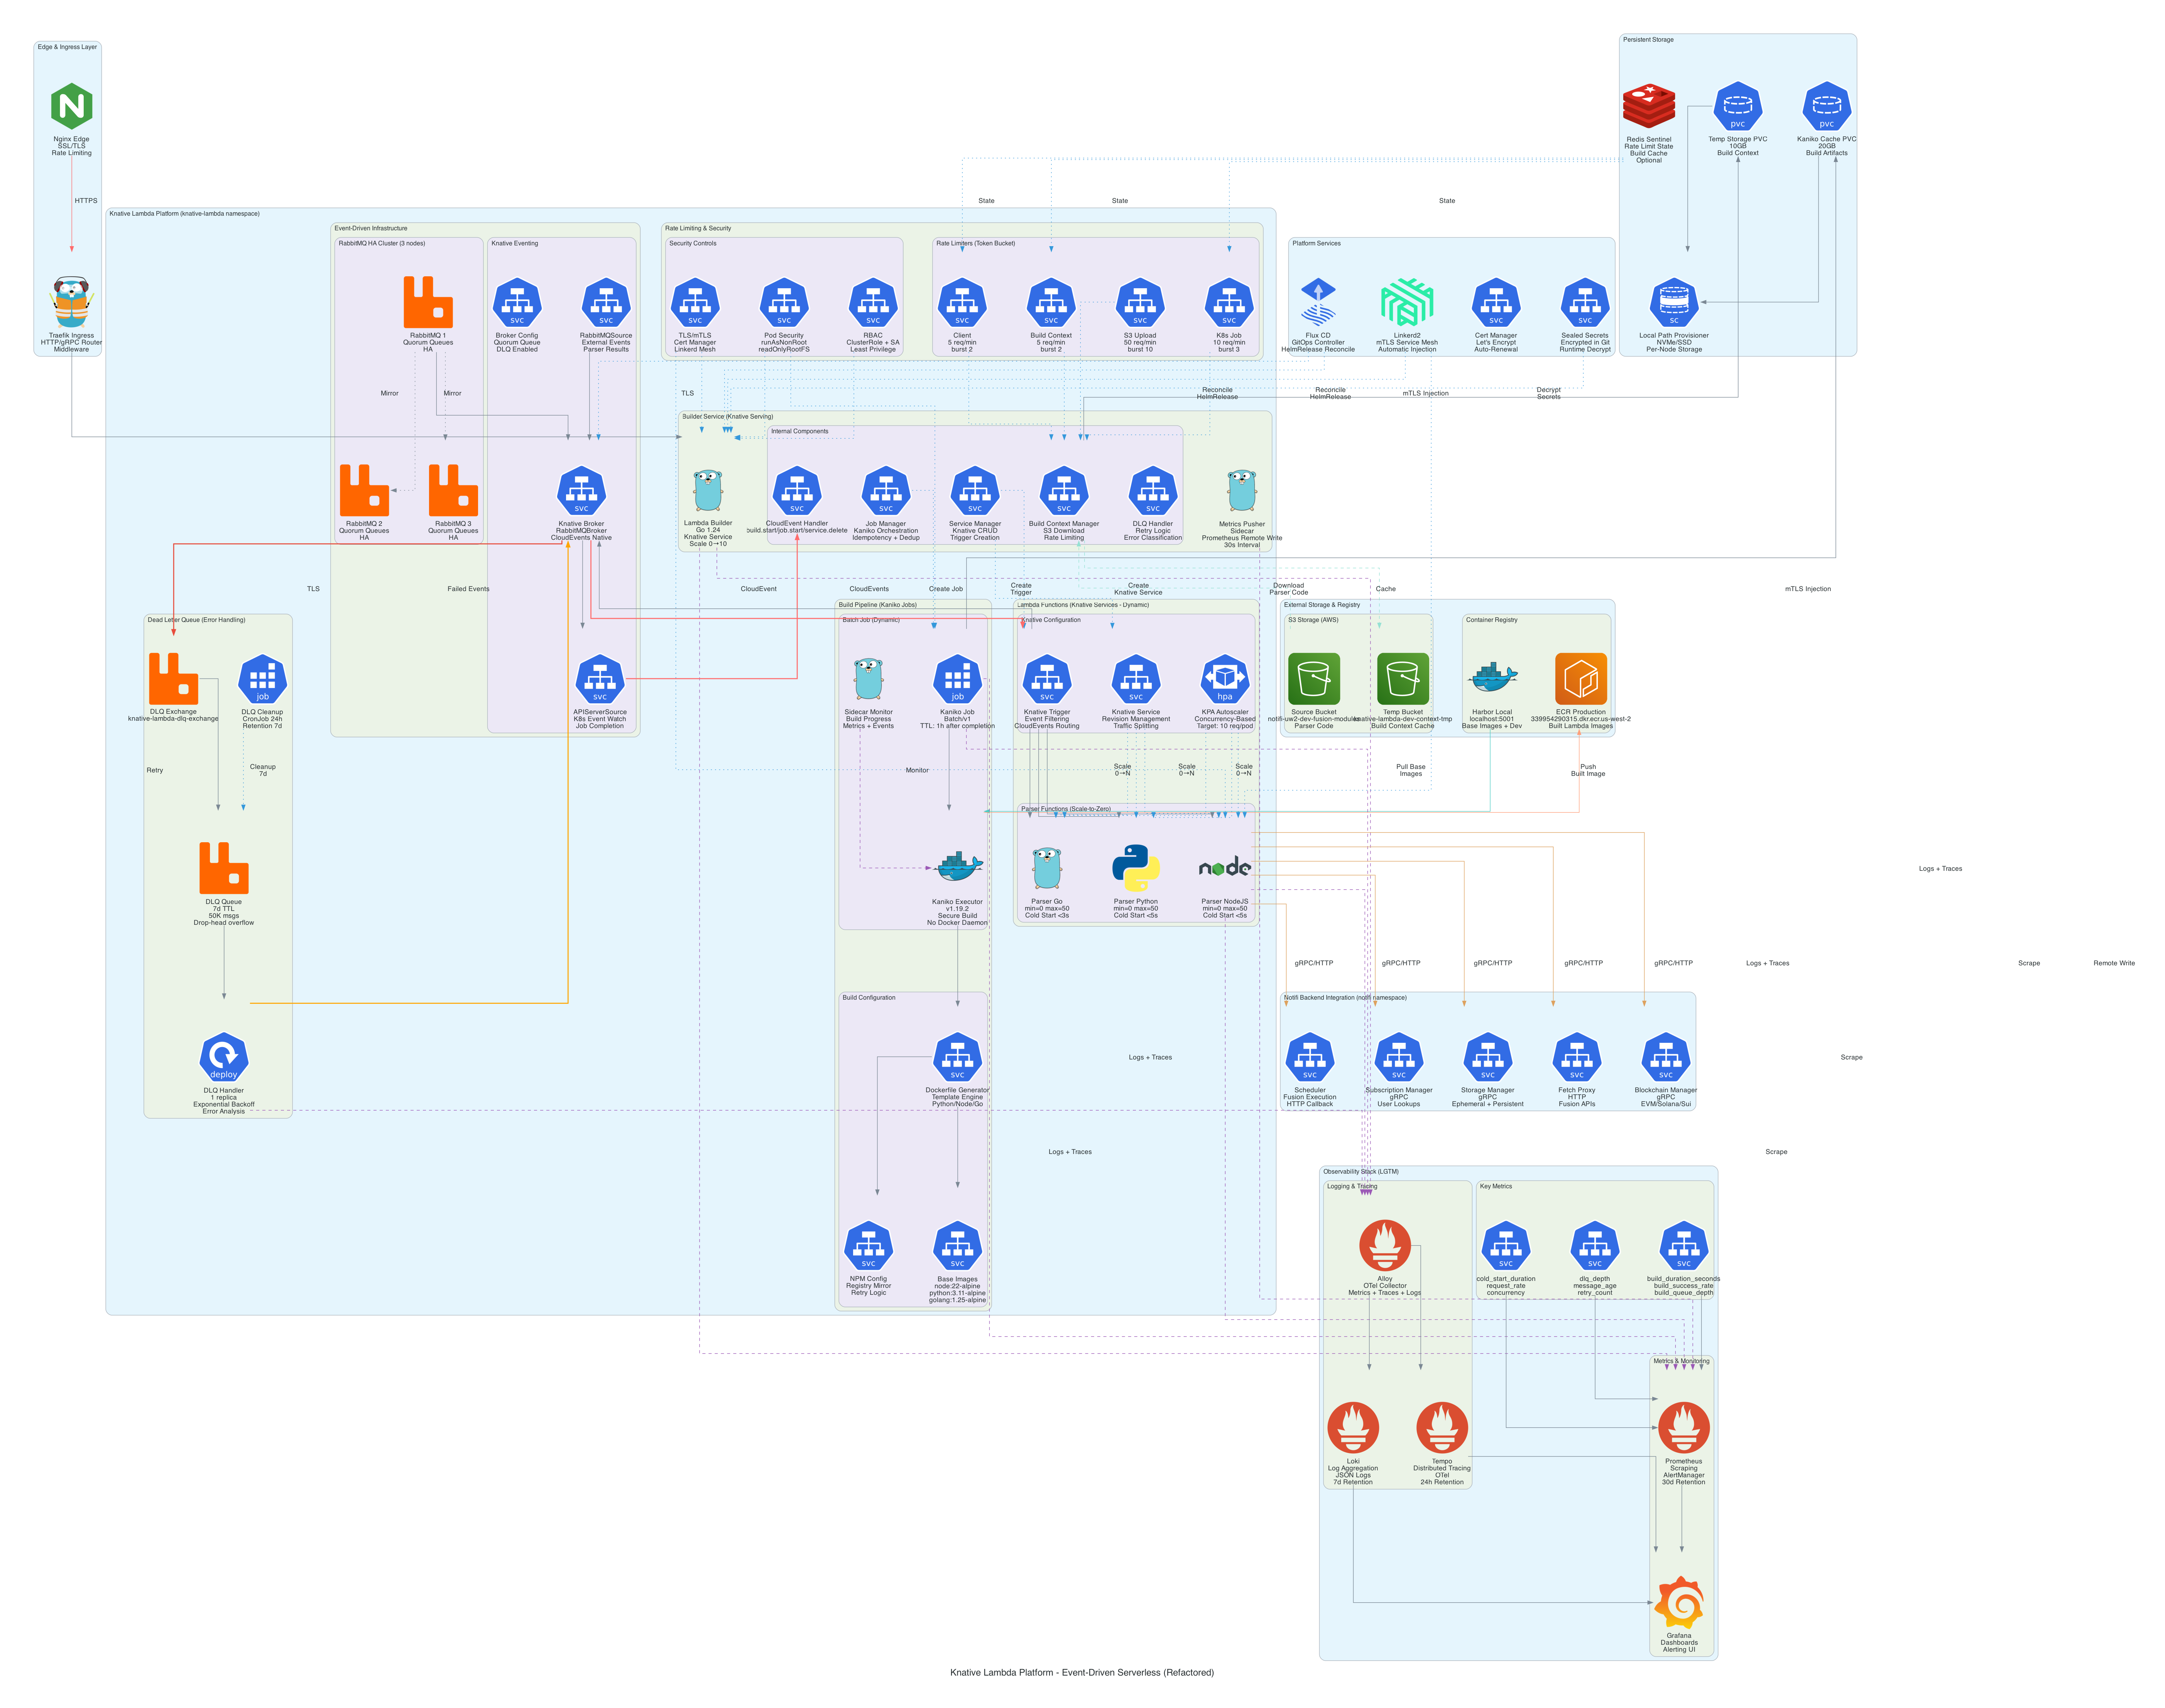

Write the Python code that produced this figure.
#!/usr/bin/env python3
"""
Knative Lambda Architecture Diagram - Refactored Version
========================================================

Senior Cloud Architect Improvements:
- Event-driven flow visualization
- Clear build pipeline stages
- Security boundary highlighting
- Better scale-to-zero representation
- Modular component factories
- Configuration-driven approach
"""

from diagrams import Diagram, Cluster, Edge
from diagrams.k8s.compute import Pod, Job, Deployment
from diagrams.k8s.network import Service
from diagrams.k8s.storage import PVC, StorageClass
from diagrams.k8s.clusterconfig import HPA
from diagrams.onprem.queue import RabbitMQ
from diagrams.onprem.monitoring import Prometheus, Grafana
from diagrams.onprem.inmemory import Redis
from diagrams.onprem.network import Nginx, Traefik, Linkerd
from diagrams.onprem.gitops import Flux
from diagrams.onprem.container import Docker
from diagrams.programming.language import Go, NodeJS, Python
from diagrams.aws.storage import S3
from diagrams.aws.compute import ECR
from typing import Dict, List

# ============================================================================
# CONFIGURATION
# ============================================================================

DIAGRAM_CONFIG = {
    "name": "Knative Lambda Platform - Event-Driven Serverless (Refactored)",
    "filename": "/Users/brunolucena/workspace/bruno/repos/homelab/flux/infrastructure/knative-lambda/docs/knative-lambda-architecture-new",
    "direction": "TB",
    "graph_attr": {
        "fontsize": "18",
        "bgcolor": "white",
        "pad": "0.8",
        "splines": "ortho",
        "ranksep": "1.8",
        "nodesep": "1.0",
        "compound": "true",
    }
}

# Color-coded traffic for serverless platform
TRAFFIC_COLORS = {
    "cloudevents": "#FF6B6B",      # Red - CloudEvents
    "build": "#4ECDC4",             # Teal - Build traffic
    "s3": "#95E1D3",                # Light teal - S3 operations
    "registry": "#FFA07A",          # Coral - Registry operations
    "grpc": "#DDA15E",              # Brown - gRPC calls
    "metrics": "#9B59B6",           # Purple - Observability
    "control": "#3498DB",           # Blue - Control plane
    "data": "#2ECC71",              # Green - Data plane
    "error": "#E74C3C",             # Dark red - Error/DLQ
}

EDGE_STYLES = {
    "event": {"style": "bold", "color": TRAFFIC_COLORS["cloudevents"]},
    "build": {"style": "solid", "color": TRAFFIC_COLORS["build"]},
    "storage": {"style": "dashed", "color": TRAFFIC_COLORS["s3"]},
    "control": {"style": "dotted", "color": TRAFFIC_COLORS["control"]},
    "monitoring": {"style": "dashed", "color": TRAFFIC_COLORS["metrics"]},
    "error": {"style": "bold", "color": TRAFFIC_COLORS["error"]},
    "registry": {"style": "solid", "color": TRAFFIC_COLORS["registry"]},
}

# Scaling configurations
SCALING_CONFIG = {
    "builder": {"min": 0, "max": 10, "target": 5},
    "lambda": {"min": 0, "max": 50, "target": 10},
    "dlq": {"replicas": 1},
}

# ============================================================================
# COMPONENT FACTORIES
# ============================================================================

def create_edge_layer() -> Dict:
    """Create edge and ingress layer"""
    with Cluster("Edge & Ingress Layer"):
        nginx_edge = Nginx("Nginx Edge\nSSL/TLS\nRate Limiting")
        traefik = Traefik("Traefik Ingress\nHTTP/gRPC Router\nMiddleware")
    
    return {"nginx": nginx_edge, "traefik": traefik}

def create_external_storage() -> Dict:
    """Create external storage and registry (AWS/Self-hosted)"""
    with Cluster("External Storage & Registry"):
        with Cluster("S3 Storage (AWS)"):
            s3_source = S3("Source Bucket\nnotifi-uw2-dev-fusion-modules\nParser Code")
            s3_tmp = S3("Temp Bucket\nknative-lambda-dev-context-tmp\nBuild Context Cache")
        
        with Cluster("Container Registry"):
            ecr = ECR("ECR Production\n339954290315.dkr.ecr.us-west-2\nBuilt Lambda Images")
            harbor = Docker("Harbor Local\nlocalhost:5001\nBase Images + Dev")
    
    return {
        "s3_source": s3_source,
        "s3_tmp": s3_tmp,
        "ecr": ecr,
        "harbor": harbor,
    }

def create_builder_service() -> Dict:
    """Create the core builder service (Knative)"""
    cfg = SCALING_CONFIG["builder"]
    
    with Cluster("Builder Service (Knative Serving)"):
        builder = Go(f"Lambda Builder\nGo 1.24\nKnative Service\nScale {cfg['min']}→{cfg['max']}")
        metrics_pusher = Go("Metrics Pusher\nSidecar\nPrometheus Remote Write\n30s Interval")
        
        with Cluster("Internal Components"):
            components = {
                "event_handler": Service("CloudEvent Handler\nbuild.start/job.start/service.delete"),
                "build_mgr": Service("Build Context Manager\nS3 Download\nRate Limiting"),
                "job_mgr": Service("Job Manager\nKaniko Orchestration\nIdempotency + Dedup"),
                "service_mgr": Service("Service Manager\nKnative CRUD\nTrigger Creation"),
                "dlq_handler": Service("DLQ Handler\nRetry Logic\nError Classification"),
            }
    
    return {
        "builder": builder,
        "metrics_pusher": metrics_pusher,
        **components
    }

def create_kaniko_build_system() -> Dict:
    """Create Kaniko-based build system"""
    with Cluster("Build Pipeline (Kaniko Jobs)"):
        with Cluster("Batch Job (Dynamic)"):
            kaniko_job = Job("Kaniko Job\nBatch/v1\nTTL: 1h after completion")
            kaniko_executor = Docker("Kaniko Executor\nv1.19.2\nSecure Build\nNo Docker Daemon")
            sidecar = Go("Sidecar Monitor\nBuild Progress\nMetrics + Events")
        
        with Cluster("Build Configuration"):
            dockerfile_gen = Service("Dockerfile Generator\nTemplate Engine\nPython/Node/Go")
            npm_config = Service("NPM Config\nRegistry Mirror\nRetry Logic")
            base_images = Service("Base Images\nnode:22-alpine\npython:3.11-alpine\ngolang:1.25-alpine")
    
    return {
        "kaniko_job": kaniko_job,
        "kaniko_executor": kaniko_executor,
        "sidecar": sidecar,
        "dockerfile_gen": dockerfile_gen,
        "npm_config": npm_config,
        "base_images": base_images,
    }

def create_eventing_infrastructure() -> Dict:
    """Create Knative Eventing with RabbitMQ backend"""
    with Cluster("Event-Driven Infrastructure"):
        with Cluster("RabbitMQ HA Cluster (3 nodes)"):
            rabbitmq_nodes = [
                RabbitMQ(f"RabbitMQ {i}\nQuorum Queues\nHA")
                for i in [1, 2, 3]
            ]
        
        with Cluster("Knative Eventing"):
            broker = Service("Knative Broker\nRabbitMQBroker\nCloudEvents Native")
            broker_config = Service("Broker Config\nQuorum Queue\nDLQ Enabled")
            api_source = Service("APIServerSource\nK8s Event Watch\nJob Completion")
            rabbitmq_source = Service("RabbitMQSource\nExternal Events\nParser Results")
    
    return {
        "rabbitmq_nodes": rabbitmq_nodes,
        "broker": broker,
        "broker_config": broker_config,
        "api_source": api_source,
        "rabbitmq_source": rabbitmq_source,
    }

def create_lambda_functions() -> Dict:
    """Create dynamically-created Lambda functions"""
    cfg = SCALING_CONFIG["lambda"]
    
    with Cluster("Lambda Functions (Knative Services - Dynamic)"):
        with Cluster("Parser Functions (Scale-to-Zero)"):
            parsers = [
                NodeJS(f"Parser NodeJS\nmin={cfg['min']} max={cfg['max']}\nCold Start <5s"),
                Python(f"Parser Python\nmin={cfg['min']} max={cfg['max']}\nCold Start <5s"),
                Go(f"Parser Go\nmin={cfg['min']} max={cfg['max']}\nCold Start <3s"),
            ]
        
        with Cluster("Knative Configuration"):
            trigger = Service("Knative Trigger\nEvent Filtering\nCloudEvents Routing")
            autoscaler = HPA("KPA Autoscaler\nConcurrency-Based\nTarget: 10 req/pod")
            service = Service("Knative Service\nRevision Management\nTraffic Splitting")
    
    return {
        "parsers": parsers,
        "trigger": trigger,
        "autoscaler": autoscaler,
        "service": service,
    }

def create_dlq_system() -> Dict:
    """Create Dead Letter Queue system"""
    with Cluster("Dead Letter Queue (Error Handling)"):
        dlq_exchange = RabbitMQ("DLQ Exchange\nknative-lambda-dlq-exchange")
        dlq_queue = RabbitMQ("DLQ Queue\n7d TTL\n50K msgs\nDrop-head overflow")
        dlq_handler = Deployment("DLQ Handler\n1 replica\nExponential Backoff\nError Analysis")
        dlq_cleanup = Job("DLQ Cleanup\nCronJob 24h\nRetention 7d")
    
    return {
        "dlq_exchange": dlq_exchange,
        "dlq_queue": dlq_queue,
        "dlq_handler": dlq_handler,
        "dlq_cleanup": dlq_cleanup,
    }

def create_rate_limiting() -> Dict:
    """Create rate limiting and security"""
    with Cluster("Rate Limiting & Security"):
        with Cluster("Rate Limiters (Token Bucket)"):
            limiters = {
                "build_ctx": Service("Build Context\n5 req/min\nburst 2"),
                "k8s_job": Service("K8s Job\n10 req/min\nburst 3"),
                "client": Service("Client\n5 req/min\nburst 2"),
                "s3_upload": Service("S3 Upload\n50 req/min\nburst 10"),
            }
        
        with Cluster("Security Controls"):
            security = {
                "rbac": Service("RBAC\nClusterRole + SA\nLeast Privilege"),
                "pod_security": Service("Pod Security\nrunAsNonRoot\nreadOnlyRootFS"),
                "tls": Service("TLS/mTLS\nCert Manager\nLinkerd Mesh"),
            }
    
    return {**limiters, **security}

def create_observability() -> Dict:
    """Create observability stack"""
    with Cluster("Observability Stack (LGTM)"):
        with Cluster("Metrics & Monitoring"):
            prometheus = Prometheus("Prometheus\nScraping\nAlertManager\n30d Retention")
            grafana = Grafana("Grafana\nDashboards\nAlerting UI")
        
        with Cluster("Logging & Tracing"):
            loki = Prometheus("Loki\nLog Aggregation\nJSON Logs\n7d Retention")
            tempo = Prometheus("Tempo\nDistributed Tracing\nOTel\n24h Retention")
            alloy = Prometheus("Alloy\nOTel Collector\nMetrics + Traces + Logs")
        
        with Cluster("Key Metrics"):
            metrics = {
                "build": Service("build_duration_seconds\nbuild_success_rate\nbuild_queue_depth"),
                "lambda": Service("cold_start_duration\nrequest_rate\nconcurrency"),
                "dlq": Service("dlq_depth\nmessage_age\nretry_count"),
            }
    
    return {
        "prometheus": prometheus,
        "grafana": grafana,
        "loki": loki,
        "tempo": tempo,
        "alloy": alloy,
        **metrics
    }

def create_notifi_backend() -> Dict:
    """Create Notifi backend integration services"""
    with Cluster("Notifi Backend Integration (notifi namespace)"):
        services = {
            "scheduler": Service("Scheduler\nFusion Execution\nHTTP Callback"),
            "subscription": Service("Subscription Manager\ngRPC\nUser Lookups"),
            "storage": Service("Storage Manager\ngRPC\nEphemeral + Persistent"),
            "fetch_proxy": Service("Fetch Proxy\nHTTP\nFusion APIs"),
            "blockchain": Service("Blockchain Manager\ngRPC\nEVM/Solana/Sui"),
        }
    
    return services

def create_platform_services() -> Dict:
    """Create platform services (GitOps, Service Mesh)"""
    with Cluster("Platform Services"):
        flux = Flux("Flux CD\nGitOps Controller\nHelmRelease Reconcile")
        linkerd = Linkerd("Linkerd2\nmTLS Service Mesh\nAutomatic Injection")
        cert_mgr = Service("Cert Manager\nLet's Encrypt\nAuto-Renewal")
        sealed_secrets = Service("Sealed Secrets\nEncrypted in Git\nRuntime Decrypt")
    
    return {
        "flux": flux,
        "linkerd": linkerd,
        "cert_mgr": cert_mgr,
        "sealed_secrets": sealed_secrets,
    }

def create_storage_layer() -> Dict:
    """Create persistent storage layer"""
    with Cluster("Persistent Storage"):
        redis = Redis("Redis Sentinel\nRate Limit State\nBuild Cache\nOptional")
        local_storage = StorageClass("Local Path Provisioner\nNVMe/SSD\nPer-Node Storage")
        pvc_kaniko = PVC("Kaniko Cache PVC\n20GB\nBuild Artifacts")
        pvc_tmp = PVC("Temp Storage PVC\n10GB\nBuild Context")
    
    return {
        "redis": redis,
        "local_storage": local_storage,
        "pvc_kaniko": pvc_kaniko,
        "pvc_tmp": pvc_tmp,
    }

# ============================================================================
# CONNECTION BUILDERS (Event-Driven Flows)
# ============================================================================

def connect_edge_to_builder(edge: Dict, builder: Dict):
    """External traffic to builder service"""
    edge["nginx"] >> Edge(label="HTTPS", color=TRAFFIC_COLORS["cloudevents"]) >> \
        edge["traefik"] >> builder["builder"]

def connect_event_flows(eventing: Dict, builder: Dict):
    """CloudEvents flow through RabbitMQ to Builder"""
    # RabbitMQ cluster HA
    eventing["rabbitmq_nodes"][0] >> Edge(label="Mirror", style="dotted") >> \
        eventing["rabbitmq_nodes"][1:]
    
    # RabbitMQ → Broker → Builder
    eventing["rabbitmq_nodes"][0] >> eventing["broker"]
    eventing["broker"] >> eventing["api_source"] >> \
        Edge(label="CloudEvent", **EDGE_STYLES["event"]) >> builder["event_handler"]
    eventing["rabbitmq_source"] >> eventing["broker"]

def connect_build_pipeline(builder: Dict, kaniko: Dict, storage: Dict):
    """Build pipeline: S3 → Builder → Kaniko → ECR"""
    # S3 source download
    storage["s3_source"] >> Edge(label="Download\nParser Code", **EDGE_STYLES["storage"]) >> \
        builder["build_mgr"]
    
    # Build context caching
    builder["build_mgr"] >> Edge(label="Cache", **EDGE_STYLES["storage"]) >> storage["s3_tmp"]
    
    # Job creation
    builder["job_mgr"] >> Edge(label="Create Job", **EDGE_STYLES["control"]) >> kaniko["kaniko_job"]
    
    # Kaniko build process
    kaniko["kaniko_job"] >> kaniko["kaniko_executor"]
    kaniko["kaniko_executor"] >> kaniko["dockerfile_gen"]
    kaniko["dockerfile_gen"] >> [kaniko["npm_config"], kaniko["base_images"]]
    
    # Base images from Harbor
    storage["harbor"] >> Edge(label="Pull Base\nImages", **EDGE_STYLES["build"]) >> \
        kaniko["kaniko_executor"]
    
    # Push built image to ECR
    kaniko["kaniko_executor"] >> Edge(label="Push\nBuilt Image", **EDGE_STYLES["registry"]) >> \
        storage["ecr"]
    
    # Sidecar monitoring
    kaniko["sidecar"] >> Edge(label="Monitor", **EDGE_STYLES["monitoring"]) >> \
        kaniko["kaniko_executor"]

def connect_lambda_creation(builder: Dict, lambdas: Dict, eventing: Dict):
    """Builder creates Lambda services dynamically"""
    # Service creation
    builder["service_mgr"] >> Edge(label="Create\nKnative Service", **EDGE_STYLES["control"]) >> \
        lambdas["service"]
    
    lambdas["service"] >> Edge(**EDGE_STYLES["control"]) >> lambdas["parsers"]
    
    # Trigger creation
    builder["service_mgr"] >> Edge(label="Create\nTrigger", **EDGE_STYLES["control"]) >> \
        lambdas["trigger"]
    
    lambdas["trigger"] >> eventing["broker"]
    
    # Autoscaling
    lambdas["autoscaler"] >> Edge(label="Scale\n0→N", **EDGE_STYLES["control"]) >> \
        lambdas["parsers"]

def connect_lambda_event_routing(eventing: Dict, lambdas: Dict):
    """Event routing to Lambda functions"""
    eventing["broker"] >> Edge(label="CloudEvents", **EDGE_STYLES["event"]) >> \
        lambdas["trigger"] >> lambdas["parsers"]

def connect_lambda_to_notifi(lambdas: Dict, notifi: Dict):
    """Lambda functions call Notifi backend services"""
    lambdas["parsers"][0] >> Edge(label="gRPC/HTTP", color=TRAFFIC_COLORS["grpc"]) >> [
        notifi["scheduler"],
        notifi["subscription"],
        notifi["storage"],
        notifi["fetch_proxy"],
        notifi["blockchain"],
    ]

def connect_dlq_flows(eventing: Dict, dlq: Dict):
    """Dead Letter Queue error handling"""
    eventing["broker"] >> Edge(label="Failed Events", **EDGE_STYLES["error"]) >> \
        dlq["dlq_exchange"]
    
    dlq["dlq_exchange"] >> dlq["dlq_queue"]
    dlq["dlq_queue"] >> dlq["dlq_handler"]
    
    # Retry flow
    dlq["dlq_handler"] >> Edge(label="Retry", color="orange", style="bold") >> \
        eventing["broker"]
    
    # Cleanup
    dlq["dlq_cleanup"] >> Edge(label="Cleanup\n7d", **EDGE_STYLES["control"]) >> \
        dlq["dlq_queue"]

def connect_rate_limiting(rate_limit: Dict, builder: Dict, storage: Dict):
    """Rate limiting flows"""
    # Rate limiters to builder
    [rate_limit["build_ctx"], rate_limit["k8s_job"], 
     rate_limit["client"], rate_limit["s3_upload"]] >> \
        Edge(**EDGE_STYLES["control"]) >> builder["build_mgr"]
    
    # Redis state (if enabled)
    storage["redis"] >> Edge(label="State", **EDGE_STYLES["control"]) >> \
        [rate_limit["build_ctx"], rate_limit["k8s_job"], rate_limit["client"]]

def connect_security(rate_limit: Dict, builder: Dict, kaniko: Dict, lambdas: Dict):
    """Security controls"""
    # RBAC
    rate_limit["rbac"] >> Edge(**EDGE_STYLES["control"]) >> builder["builder"]
    
    # Pod Security
    rate_limit["pod_security"] >> Edge(**EDGE_STYLES["control"]) >> \
        [kaniko["kaniko_job"], builder["builder"]]
    
    # TLS/mTLS
    rate_limit["tls"] >> Edge(label="TLS", **EDGE_STYLES["control"]) >> \
        [builder["builder"], lambdas["parsers"][0]]

def connect_observability_flows(obs: Dict, builder: Dict, kaniko: Dict, lambdas: Dict, dlq: Dict):
    """Observability data collection"""
    # Metrics collection
    builder["metrics_pusher"] >> Edge(label="Remote Write", **EDGE_STYLES["monitoring"]) >> \
        obs["prometheus"]
    
    [builder["builder"], kaniko["kaniko_job"], lambdas["parsers"][0]] >> \
        Edge(label="Scrape", **EDGE_STYLES["monitoring"]) >> obs["prometheus"]
    
    # Logs and traces via Alloy
    [builder["builder"], kaniko["kaniko_job"], lambdas["parsers"][0], dlq["dlq_handler"]] >> \
        Edge(label="Logs + Traces", **EDGE_STYLES["monitoring"]) >> obs["alloy"]
    
    obs["alloy"] >> [obs["loki"], obs["tempo"]]
    
    # Grafana visualization
    [obs["prometheus"], obs["loki"], obs["tempo"]] >> obs["grafana"]
    
    # Metrics types
    [obs["build"], obs["lambda"], obs["dlq"]] >> obs["prometheus"]

def connect_gitops(platform: Dict, builder: Dict, eventing: Dict):
    """GitOps deployment flows"""
    platform["flux"] >> Edge(label="Reconcile\nHelmRelease", **EDGE_STYLES["control"]) >> \
        [builder["builder"], eventing["broker"]]
    
    platform["sealed_secrets"] >> Edge(label="Decrypt\nSecrets", **EDGE_STYLES["control"]) >> \
        builder["builder"]

def connect_service_mesh(platform: Dict, builder: Dict, lambdas: Dict):
    """Service mesh mTLS"""
    platform["linkerd"] >> Edge(label="mTLS Injection", **EDGE_STYLES["control"]) >> \
        [builder["builder"], lambdas["parsers"][0]]

def connect_storage_layer(storage_layer: Dict, kaniko: Dict, builder: Dict):
    """Persistent storage connections"""
    [storage_layer["pvc_kaniko"], storage_layer["pvc_tmp"]] >> storage_layer["local_storage"]
    
    kaniko["kaniko_job"] >> storage_layer["pvc_kaniko"]
    builder["build_mgr"] >> storage_layer["pvc_tmp"]

# ============================================================================
# MAIN DIAGRAM GENERATION
# ============================================================================

def generate_diagram():
    """Generate the complete serverless platform architecture"""
    
    with Diagram(
        DIAGRAM_CONFIG["name"],
        show=False,
        direction=DIAGRAM_CONFIG["direction"],
        filename=DIAGRAM_CONFIG["filename"],
        graph_attr=DIAGRAM_CONFIG["graph_attr"],
        outformat="png"
    ):
        # Create all components
        edge = create_edge_layer()
        storage = create_external_storage()
        
        with Cluster("Knative Lambda Platform (knative-lambda namespace)"):
            builder = create_builder_service()
            kaniko = create_kaniko_build_system()
            eventing = create_eventing_infrastructure()
            lambdas = create_lambda_functions()
            dlq = create_dlq_system()
            rate_limit = create_rate_limiting()
        
        obs = create_observability()
        notifi = create_notifi_backend()
        platform = create_platform_services()
        storage_layer = create_storage_layer()
        
        # Build all connections (event-driven flows)
        connect_edge_to_builder(edge, builder)
        connect_event_flows(eventing, builder)
        connect_build_pipeline(builder, kaniko, storage)
        connect_lambda_creation(builder, lambdas, eventing)
        connect_lambda_event_routing(eventing, lambdas)
        connect_lambda_to_notifi(lambdas, notifi)
        connect_dlq_flows(eventing, dlq)
        connect_rate_limiting(rate_limit, builder, storage_layer)
        connect_security(rate_limit, builder, kaniko, lambdas)
        connect_observability_flows(obs, builder, kaniko, lambdas, dlq)
        connect_gitops(platform, builder, eventing)
        connect_service_mesh(platform, builder, lambdas)
        connect_storage_layer(storage_layer, kaniko, builder)

# ============================================================================
# EXECUTION
# ============================================================================

if __name__ == "__main__":
    generate_diagram()
    
    print("\n" + "="*80)
    print("✅ Knative Lambda Architecture Generated (REFACTORED)")
    print("="*80)
    print("\n📊 IMPROVEMENTS IN REFACTORED VERSION:")
    print("━" * 80)
    print("1. 🏗️  CODE ARCHITECTURE")
    print("   • Modular component factories (14 separate functions)")
    print("   • Configuration-driven scaling (SCALING_CONFIG)")
    print("   • Event-driven connection builders (12 flow functions)")
    print("   • Type hints for maintainability")
    print("   • Clear separation: components vs connections")
    print("")
    print("2. 🎨 VISUAL IMPROVEMENTS")
    print("   • Color-coded by traffic type (CloudEvents, build, S3, gRPC)")
    print("   • Event flow emphasis (bold red for CloudEvents)")
    print("   • Error handling visualization (DLQ in red)")
    print("   • Ortho splines for cleaner pipeline representation")
    print("   • Security boundaries clearly marked")
    print("")
    print("3. 🔄 EVENT-DRIVEN CLARITY")
    print("   • CloudEvents flow: RabbitMQ → Broker → Builder → Kaniko")
    print("   • Build pipeline stages: S3 → Build → Kaniko → ECR")
    print("   • Lambda creation flow: Builder → Service/Trigger → Lambda")
    print("   • DLQ retry flow: Failed Events → DLQ → Retry → Broker")
    print("   • Clear event routing with labeled edges")
    print("")
    print("4. 🏛️  ARCHITECTURE IMPROVEMENTS")
    print("   • Explicit scale-to-zero representation (min=0, max=50)")
    print("   • Build pipeline as sequential stages")
    print("   • Security controls grouped and labeled")
    print("   • Rate limiting with token bucket details")
    print("   • HA configurations explicit (RabbitMQ 3-node)")
    print("")
    print("5. 🔧 MAINTAINABILITY")
    print("   • Easy to adjust scaling configs (SCALING_CONFIG)")
    print("   • Simple to add new traffic types (TRAFFIC_COLORS)")
    print("   • Reusable edge styles (EDGE_STYLES)")
    print("   • Documented functions with clear purposes")
    print("   • DRY principle: no repeated connection patterns")
    print("")
    print("6. 📈 PLATFORM CHARACTERISTICS")
    print(f"   • Builder: Scale {SCALING_CONFIG['builder']['min']}→{SCALING_CONFIG['builder']['max']}")
    print(f"   • Lambda: Scale {SCALING_CONFIG['lambda']['min']}→{SCALING_CONFIG['lambda']['max']}")
    print("   • Cold Start: <5s (NodeJS/Python), <3s (Go)")
    print("   • Build Time: 30-90s (cached dependencies)")
    print("   • Event Processing: 50 parallel consumers")
    print("   • DLQ: 7d retention, 50K messages, exponential backoff")
    print("")
    print(f"📂 Saved to: {DIAGRAM_CONFIG['filename']}.png")
    print("\n" + "="*80)
